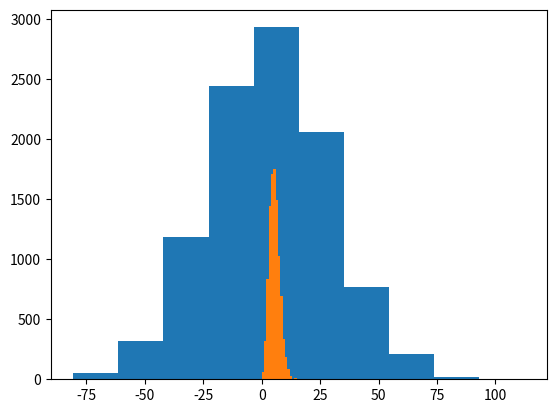

Source code (Python): (Note: this script raises an exception after producing the figure.)
import matplotlib.pyplot as plt
import numpy as np

SAMPLE_SIZE = 10000

# normal dist
mu, sigma = 3, 5**2
norm = np.random.normal(mu, sigma, SAMPLE_SIZE)
plt.hist(norm)
plt.show()

# poisson dist
norm = np.random.poisson(5, SAMPLE_SIZE)
count, bins, ignored = plt.hist(norm, 15, normed=True)
plt.show()

# Exp dist
exp = np.random.exponential(100, SAMPLE_SIZE)
plt.hist(exp)
plt.show()
